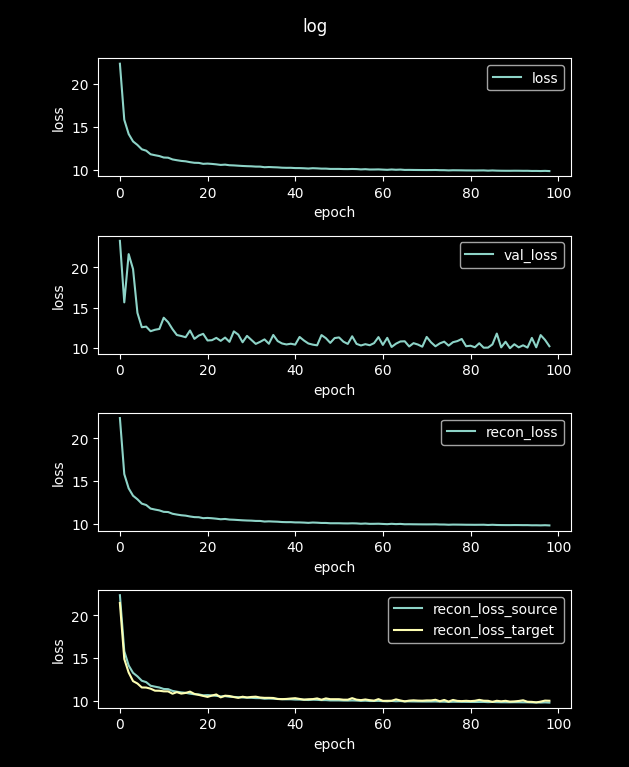

Source data for this figure (header and first rows):
loss, val_loss, recon_loss, recon_loss_source, recon_loss_target
104, 30.04, 104, 104, 99.26
22.36, 23.29, 22.36, 22.36, 21.45
15.82, 15.67, 15.82, 15.81, 14.91
14.16, 21.65, 14.16, 14.15, 13.33
13.29, 19.79, 13.29, 13.29, 12.33
12.88, 14.37, 12.88, 12.88, 12.05
12.37, 12.58, 12.37, 12.37, 11.58
12.21, 12.66, 12.21, 12.21, 11.57
11.79, 12.09, 11.79, 11.79, 11.44
11.68, 12.27, 11.68, 11.68, 11.21
11.58, 12.37, 11.58, 11.58, 11.2
11.41, 13.76, 11.41, 11.41, 11.13
11.39, 13.21, 11.39, 11.39, 11.13
11.19, 12.35, 11.19, 11.18, 10.85
11.1, 11.62, 11.1, 11.09, 11.04
11.02, 11.5, 11.02, 11.01, 10.87
10.97, 11.35, 10.97, 10.96, 10.95
10.87, 12.18, 10.87, 10.86, 11.1
10.8, 11.14, 10.8, 10.79, 10.83
10.79, 11.55, 10.79, 10.78, 10.71
10.68, 11.77, 10.68, 10.67, 10.6
10.7, 10.95, 10.7, 10.7, 10.48
10.67, 10.98, 10.67, 10.66, 10.64
10.61, 11.27, 10.61, 10.61, 10.77
10.55, 10.9, 10.55, 10.54, 10.43
10.58, 11.3, 10.58, 10.57, 10.62
10.51, 10.78, 10.51, 10.5, 10.58
10.49, 12.07, 10.49, 10.48, 10.46
10.46, 11.68, 10.46, 10.45, 10.37
10.43, 10.72, 10.43, 10.42, 10.5
10.4, 11.51, 10.4, 10.39, 10.42
10.39, 11.02, 10.39, 10.38, 10.48
10.35, 10.52, 10.35, 10.34, 10.51
10.35, 10.78, 10.35, 10.34, 10.41
10.28, 11.08, 10.28, 10.27, 10.37
10.3, 10.54, 10.3, 10.29, 10.37
10.28, 11.63, 10.28, 10.27, 10.36
10.26, 10.87, 10.26, 10.25, 10.23
10.22, 10.57, 10.22, 10.21, 10.22
10.21, 10.45, 10.21, 10.2, 10.24
10.21, 10.54, 10.21, 10.2, 10.29
10.18, 10.43, 10.18, 10.17, 10.33
10.18, 11.38, 10.18, 10.17, 10.24
10.16, 10.94, 10.16, 10.15, 10.16
10.13, 10.57, 10.13, 10.12, 10.21
10.17, 10.43, 10.17, 10.16, 10.22
10.15, 10.34, 10.15, 10.14, 10.31
10.12, 11.61, 10.12, 10.11, 10.15
10.12, 11.23, 10.12, 10.11, 10.31
10.08, 10.65, 10.08, 10.07, 10.21
10.08, 11.24, 10.08, 10.07, 10.21
10.08, 11.32, 10.08, 10.07, 10.21
10.07, 10.8, 10.07, 10.06, 10.16
10.06, 10.52, 10.06, 10.05, 10.15
10.08, 11.47, 10.08, 10.07, 10.34
10.06, 10.52, 10.06, 10.05, 10.16
10.03, 10.33, 10.03, 10.02, 10.1
10.05, 10.49, 10.05, 10.04, 10.18
10.01, 10.36, 10.01, 10, 10.1
10.02, 10.62, 10.02, 10.01, 10.04
... 40 more rows
